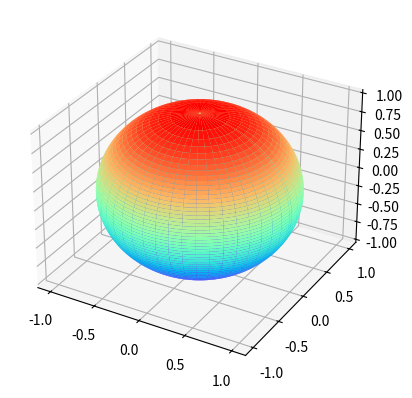

Python code for this plot:
import matplotlib.pyplot as plt
from mpl_toolkits.mplot3d import Axes3D
import numpy as np
import matplotlib as mpl
from os import path

mpl.rcParams['legend.fontsize'] = 10

fig = plt.figure()
ax = fig.add_subplot(111, projection="3d")

o = np.array([0, 0, 0])  # 圆心坐标
R = 1  # 圆的直径为1
h = np.arange(-R, R, 0.0001)        # 把高度按0.0001进行采样
r = np.sqrt(R-h**2)  # 每个小圆对应的半径r
theta = np.arange(0, 2*np.pi, 0.01)  # 取样间隔0.01
x = np.outer(np.cos(theta), r)+o[0]  # 和每个小圆的半径进行外积得到每个小圆的x坐标，每个高度对应一个小圆的x
y = np.outer(np.sin(theta), r)+o[1]  # 和每个小圆的半径进行外积得到每个小圆的y坐标，每个高度对应一个小圆的y
z = np.outer(np.ones(len(theta)), h)+o[2]  # 和高度进行外积得到每个小圆的z坐标
ax.plot_surface(x, y, z, cmap=plt.get_cmap('rainbow'))  # 绘制球体

plt.show()  # 展示画板
